Run: headless pygame with SDL's dummy video driver; simulated clock (each Clock.tick advances the game by its frame time, no real sleeping); random seed 0; keys injected as events and as key.get_pressed() state; mouse plan: one left click at the window centre at the start of phase 2, then a move to the lower-right quarter at the start of phase 3.
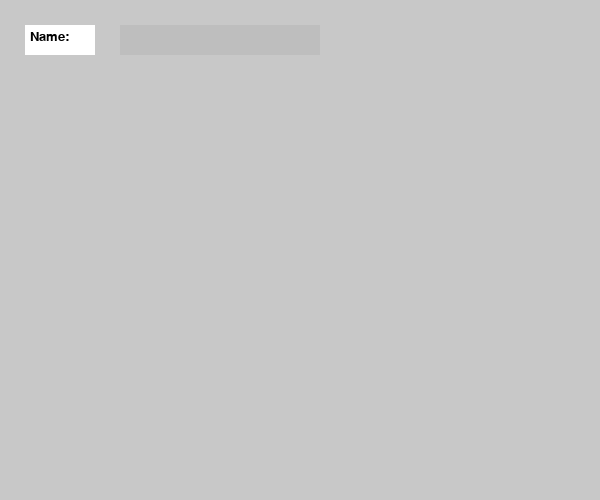
Frame 1 of 4 · flips 1–60 · no input
Frame 2 of 4 · flips 61–180 · clicked the window centre · tapped SPACE, RETURN · held RIGHT (→), D · screen unchanged from frame 1, image omitted
Frame 3 of 4 · flips 181–300 · moved the mouse to the lower-right quarter · held DOWN (↓), S · screen unchanged from frame 2, image omitted
Frame 4 of 4 · flips 301–420 · held LEFT (←), A, UP (↑), W · screen unchanged from frame 3, image omitted

The pygame program that drew these frames:

import pygame, sys
from pygame.locals import QUIT
from pygame.display import get_surface
name_input_active=False
name_input_text=""
ok_btn_clk=False
name_input_rev=""
pygame.init()
win=pygame.display.set_mode((600,500))
pygame.display.set_caption("Reverse Name")
name_lbl_font=pygame.font.SysFont("Arial",20)
name_lbl=pygame.Surface((70,30))
name_input_font=pygame.font.SysFont("Arial",20)
name_input=pygame.Surface((200,30))
ok_btn=pygame.Surface((40,30))
ok_btn_fnt=pygame.font.SysFont("Arial", 20)
ok_btn_txt=ok_btn_fnt.render("Ok", True, (0,0,0))
key_fnt=pygame.font.SysFont("Arial", 20)
rev_name_lbl=pygame.Surface((100,30))
rev_name_lbl_fnt=pygame.font.SysFont("Arial", 20)
rev_name_txt=rev_name_lbl_fnt.render("Rev. Name", True, (0,0,0))
output_name_surface=pygame.Surface((200,30))
output_name_fnt=pygame.font.SysFont("Arial",20)

while True:
    mouse_pos=pygame.mouse.get_pos()
    for event in pygame.event.get():
        if event.type==QUIT:
            pygame.quit()
            sys.exit()
        if event.type==pygame.MOUSEBUTTONDOWN:
            if mouse_pos[0]>=120 and mouse_pos[0]<=320 and mouse_pos[1]>=25 and mouse_pos[1]<=55:
                name_input_active=True
            elif mouse_pos[0]>=335 and mouse_pos[0]<=375 and mouse_pos[1]>=25 and mouse_pos[1]<=55:
                if name_input_text!="":
                    num=len(name_input_text)
                    for i in range(len(name_input_text)):
                        num-=1
                        name_input_rev+=name_input_text[num]
                        
                    output_name_txt=output_name_fnt.render(name_input_rev,True, (0,0,0))
                    ok_btn_clk=True
            else:
                name_input_active=False
        if event.type==pygame.KEYDOWN:
            if name_input_active==True and ok_btn_clk==False:
                
                if event.key==pygame.K_BACKSPACE:
                    name_input_text=name_input_text[:-1]
                else:
                    
                    name_input_text+=event.unicode
            
    win.fill((200,200,200))
    win.blit(name_lbl,(25,25))
    name_lbl.fill((255,255,255))
    key_text=key_fnt.render(name_input_text, True, (0,0,0))
    win.blit(name_input,(120,25))
    
    if name_input_active==False:
        name_input.fill("gray")
        name_input_text=""
    else:
        name_input.fill("white")
        if ok_btn_clk== False:
            
            win.blit(ok_btn,(335,25))
            ok_btn.fill((255,255,255))
            ok_btn.blit(ok_btn_txt,(5,3))
        name_input.blit(key_text,(5,3))
        if ok_btn_clk==True:
            win.blit(rev_name_lbl,(25,100))
            rev_name_lbl.fill("white")
            rev_name_lbl.blit(rev_name_txt,(5,3))
            win.blit(output_name_surface,(150,100))
            output_name_surface.fill("white")
            output_name_surface.blit(output_name_txt,(5,3))
    name_lbl_text=name_lbl_font.render("Name: ",True,(0,0,0))
    name_lbl.blit(name_lbl_text,(5,5))       
    pygame.display.update()
